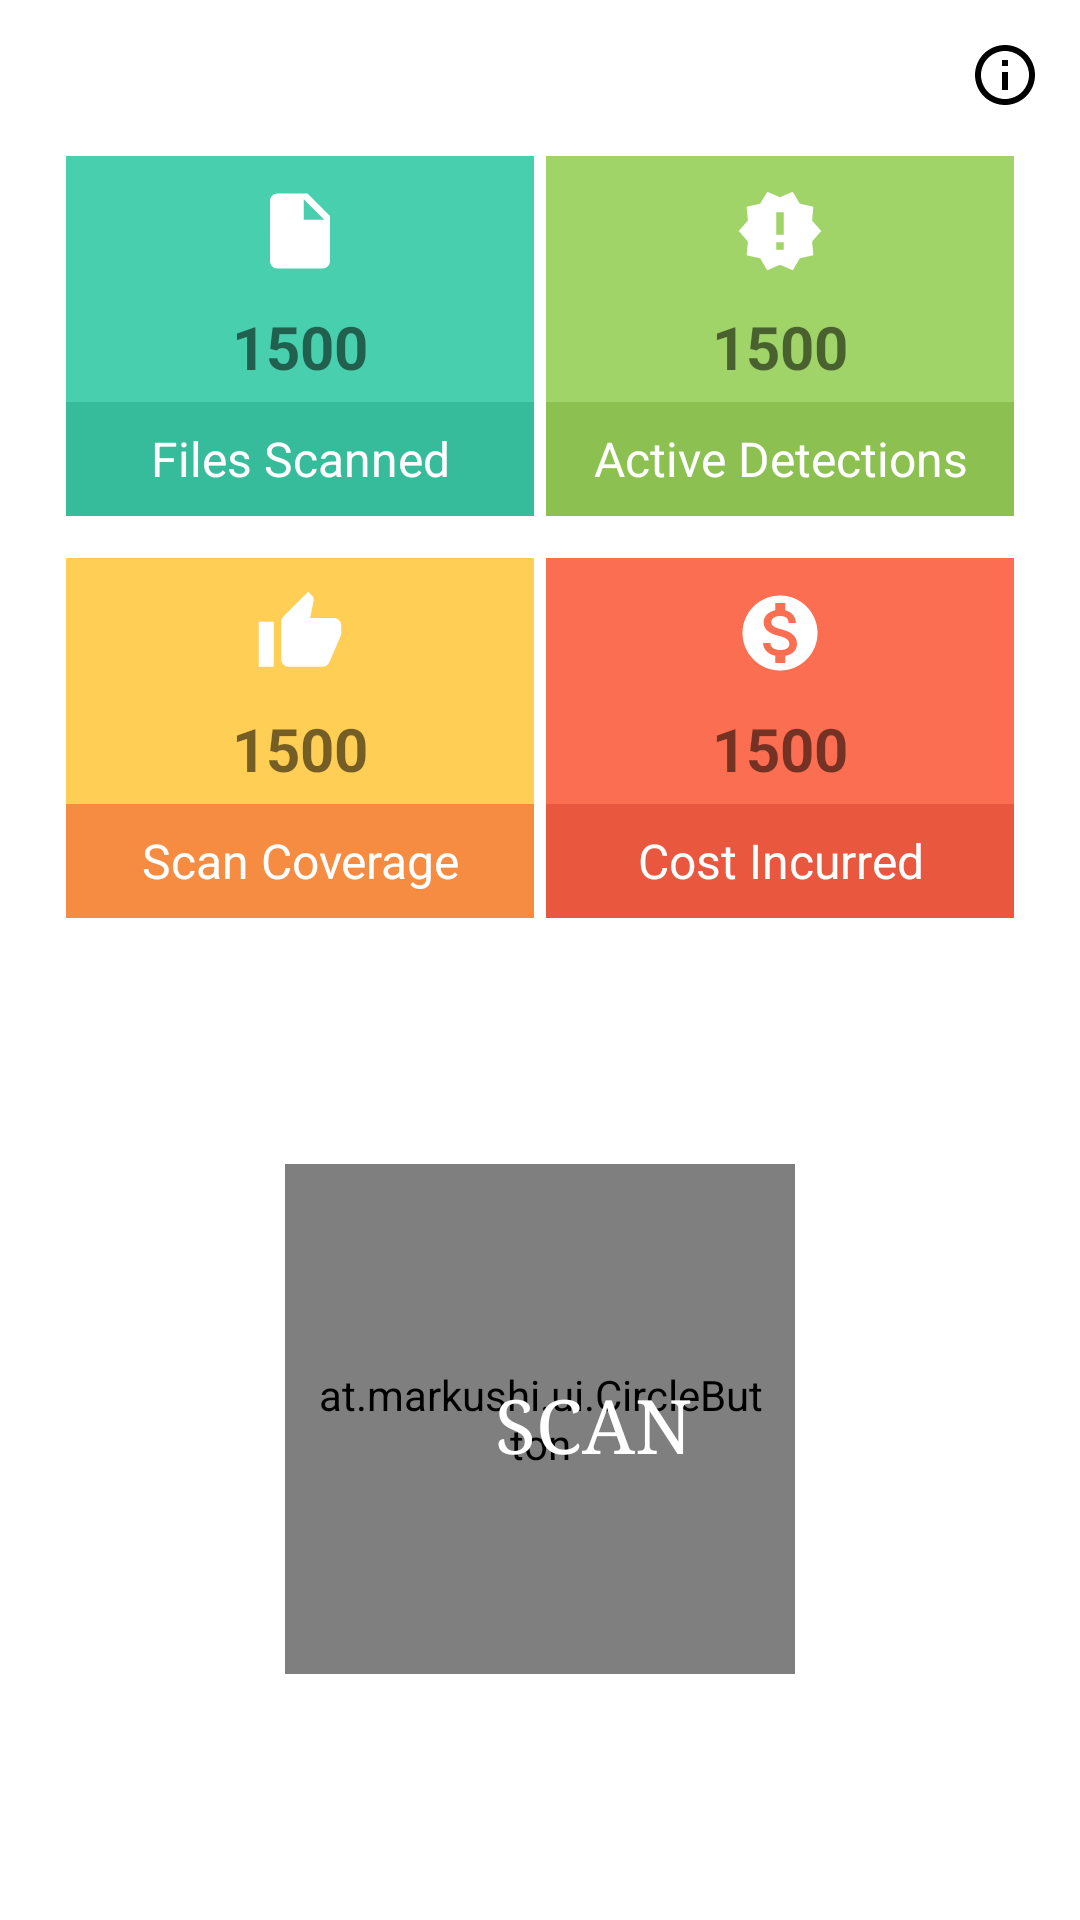

Layout XML and referenced resources for this Android screen:
<!-- AndroidManifest.xml: application theme AppTheme -->
<!-- res/layout/quick_scan_fragment.xml -->
<?xml version="1.0" encoding="utf-8"?>
<LinearLayout xmlns:android="http://schemas.android.com/apk/res/android"
    xmlns:tools="http://schemas.android.com/tools"
    xmlns:app="http://schemas.android.com/apk/res-auto"
    android:id="@+id/linearLayout"
    android:layout_width="match_parent"
    android:layout_height="match_parent"
    android:orientation="vertical"
    android:background="@color/white"
    tools:context=".ui.main.QuickScanFragment">

    
        
        
        
        
        
        
        
        
        
    <ImageButton
        android:id="@+id/infoBtn"
        android:layout_width="30dp"
        android:layout_height="30dp"
        android:src="@drawable/ic_info_outline_black_24dp"
        android:background="@color/white"
        android:layout_marginTop="10dp"
        android:layout_marginRight="10dp"
        android:layout_gravity="right"
        android:textColor="@color/white"/>

    <LinearLayout
        android:layout_width="match_parent"
        android:layout_height="wrap_content"
        android:orientation="horizontal"
        android:weightSum="2"
        android:layout_marginTop="10dp"
        android:layout_marginLeft="20dp"
        android:layout_marginRight="20dp">
        <LinearLayout
            android:layout_width="1dp"
            android:layout_height="120dp"
            android:orientation="vertical"
            android:layout_weight="1"
            android:layout_margin="2dp"
            android:background="@color/gridColor1"
            >
            <ImageView
                android:layout_width="30dp"
                android:layout_height="30dp"
                android:layout_marginTop="10dp"
                android:layout_gravity="center"
                android:src="@drawable/file"
                android:tint="@color/white"/>

            <TextView
                android:id="@+id/txtTotalScannedFilesQuick"
                android:layout_width="wrap_content"
                android:layout_height="wrap_content"
                android:layout_gravity="center"
                android:layout_marginTop="10dp"
                android:text="1500"
                android:textSize="20sp"
                android:textStyle="bold" />
            <TextView
                android:layout_width="match_parent"
                android:layout_height="match_parent"
                android:padding="8dp"
                android:layout_marginTop="5dp"
                android:background="@color/gridColor1Dark"
                android:text="Files Scanned"
                android:textAlignment="center"
                android:textColor="@color/white"
                android:textSize="16sp"
                android:fontFamily="sans-serif"
                />

        </LinearLayout>

    <LinearLayout
        android:layout_width="1dp"
        android:layout_height="120dp"
        android:orientation="vertical"
        android:layout_weight="1"
        android:layout_margin="2dp"
        android:background="@color/gridColor2"
        >
        <ImageView
            android:layout_width="30dp"
            android:layout_height="30dp"
            android:layout_marginTop="10dp"
            android:layout_gravity="center"
            android:src="@drawable/detection"
            android:tint="@color/white"/>
        <TextView
            android:id="@+id/txtTotalDetectionsQuick"
            android:layout_width="wrap_content"
            android:layout_height="wrap_content"
            android:layout_gravity="center"
            android:layout_marginTop="10dp"
            android:textStyle="bold"
            android:textSize="20sp"
            android:text="1500"/>

        <TextView
            android:layout_width="match_parent"
            android:layout_height="match_parent"
            android:layout_marginTop="5dp"
            android:background="@color/gridColor2Dark"
            android:fontFamily="sans-serif"
            android:padding="8dp"
            android:text="Active Detections"
            android:textAlignment="center"
            android:textColor="@color/white"
            android:textSize="16sp" />

    </LinearLayout>
    </LinearLayout>

    <LinearLayout
        android:layout_width="match_parent"
        android:layout_height="wrap_content"
        android:orientation="horizontal"
        android:weightSum="2"
        android:layout_marginTop="10dp"
        android:layout_marginLeft="20dp"
        android:layout_marginRight="20dp">
        <LinearLayout
            android:layout_width="1dp"
            android:layout_height="120dp"
            android:orientation="vertical"
            android:layout_weight="1"
            android:layout_margin="2dp"
            android:background="@color/gridColor3"
            >
            <ImageView
                android:layout_width="30dp"
                android:layout_height="30dp"
                android:layout_marginTop="10dp"
                android:layout_gravity="center"
                android:src="@drawable/clean_coverage"
                android:tint="@color/white"/>
            <TextView
                android:id="@+id/txtScanCoverageQuick"
                android:layout_width="wrap_content"
                android:layout_height="wrap_content"
                android:layout_gravity="center"
                android:layout_marginTop="10dp"
                android:textSize="20sp"
                android:textStyle="bold"
                android:text="1500"/>

            <TextView
                android:layout_width="match_parent"
                android:layout_height="match_parent"
                android:layout_marginTop="5dp"
                android:background="@color/gridColor3Dark"
                android:fontFamily="sans-serif"
                android:padding="8dp"
                android:text="Scan Coverage"
                android:textAlignment="center"
                android:textColor="@color/white"
                android:textSize="16sp" />

        </LinearLayout>

        <LinearLayout
            android:layout_width="1dp"
            android:layout_height="120dp"
            android:orientation="vertical"
            android:layout_weight="1"
            android:layout_margin="2dp"
            android:background="@color/gridColor4"
            >
            <ImageView
                android:layout_width="30dp"
                android:layout_height="30dp"
                android:layout_marginTop="10dp"
                android:layout_gravity="center"
                android:src="@drawable/cost"
                android:tint="@color/white"/>
            <TextView
                android:id="@+id/txtTotalCostQuick"
                android:layout_width="wrap_content"
                android:layout_height="wrap_content"
                android:layout_gravity="center"
                android:layout_marginTop="10dp"
                android:textSize="20sp"
                android:textStyle="bold"
                android:text="1500"/>
            <TextView
                android:layout_width="match_parent"
                android:layout_height="match_parent"
                android:padding="8dp"
                android:layout_marginTop="5dp"
                android:background="@color/gridColor4Dark"
                android:text="Cost Incurred"
                android:textAlignment="center"
                android:textColor="@color/white"
                android:textSize="16sp"
                android:fontFamily="sans-serif"
                />

        </LinearLayout>
    </LinearLayout>

    <at.markushi.ui.CircleButton
        android:id="@+id/btnQuickScan"
        android:layout_width="170dp"
        android:layout_height="170dp"
        android:layout_gravity="center"
        android:layout_centerInParent="true"
        android:layout_marginTop="80dp"
        app:cb_color="#00cdac"
        app:cb_pressedRingWidth="16dp"
        android:padding="10dp" />

    <TextView
        android:id="@+id/textView"
        android:layout_width="wrap_content"
        android:layout_height="wrap_content"
        android:text="SCAN"
        android:fontFamily="serif"
        android:textSize="25dp"
        android:textColor="@color/white"
        android:layout_marginTop="-100dp"
        android:gravity="center"
        android:elevation="10dp"
        android:layout_marginLeft="165dp"/>

</LinearLayout>
<!-- resources referenced by this layout -->
<resources>
  <color name="gridColor1">#48CFAD</color>
  <color name="gridColor1Dark">#37BC9B</color>
  <color name="gridColor2">#A0D468</color>
  <color name="gridColor2Dark">#8CC152</color>
  <color name="gridColor3">#FFCE54</color>
  <color name="gridColor3Dark">#F68B42</color>
  <color name="gridColor4">#FC6E51</color>
  <color name="gridColor4Dark">#E9573F</color>
  <color name="white">#FFFFFF</color>
  <dimen name="activity_horizontal_margin">16dp</dimen>
  <dimen name="activity_vertical_margin">16dp</dimen>
  <!-- drawable clean_coverage (drawable) -->
  <vector android:height="24dp" android:tint="#FFFFFF"
      android:viewportHeight="24.0" android:viewportWidth="24.0"
      android:width="24dp" xmlns:android="http://schemas.android.com/apk/res/android">
      <path android:fillColor="#FF000000" android:pathData="M1,21h4L5,9L1,9v12zM23,10c0,-1.1 -0.9,-2 -2,-2h-6.31l0.95,-4.57 0.03,-0.32c0,-0.41 -0.17,-0.79 -0.44,-1.06L14.17,1 7.59,7.59C7.22,7.95 7,8.45 7,9v10c0,1.1 0.9,2 2,2h9c0.83,0 1.54,-0.5 1.84,-1.22l3.02,-7.05c0.09,-0.23 0.14,-0.47 0.14,-0.73v-1.91l-0.01,-0.01L23,10z"/>
  </vector>
  <!-- drawable cost (drawable) -->
  <vector android:height="24dp" android:tint="#FFFFFF"
      android:viewportHeight="24.0" android:viewportWidth="24.0"
      android:width="24dp" xmlns:android="http://schemas.android.com/apk/res/android">
      <path android:fillColor="#FF000000" android:pathData="M12,2C6.48,2 2,6.48 2,12s4.48,10 10,10 10,-4.48 10,-10S17.52,2 12,2zM13.41,18.09L13.41,20h-2.67v-1.93c-1.71,-0.36 -3.16,-1.46 -3.27,-3.4h1.96c0.1,1.05 0.82,1.87 2.65,1.87 1.96,0 2.4,-0.98 2.4,-1.59 0,-0.83 -0.44,-1.61 -2.67,-2.14 -2.48,-0.6 -4.18,-1.62 -4.18,-3.67 0,-1.72 1.39,-2.84 3.11,-3.21L10.74,4h2.67v1.95c1.86,0.45 2.79,1.86 2.85,3.39L14.3,9.34c-0.05,-1.11 -0.64,-1.87 -2.22,-1.87 -1.5,0 -2.4,0.68 -2.4,1.64 0,0.84 0.65,1.39 2.67,1.91s4.18,1.39 4.18,3.91c-0.01,1.83 -1.38,2.83 -3.12,3.16z"/>
  </vector>
  <!-- drawable detection (drawable) -->
  <vector android:height="24dp" android:tint="#FFFFFF"
      android:viewportHeight="24.0" android:viewportWidth="24.0"
      android:width="24dp" xmlns:android="http://schemas.android.com/apk/res/android">
      <path android:fillColor="#FF000000" android:pathData="M23,12l-2.44,-2.78 0.34,-3.68 -3.61,-0.82 -1.89,-3.18L12,3 8.6,1.54 6.71,4.72l-3.61,0.81 0.34,3.68L1,12l2.44,2.78 -0.34,3.69 3.61,0.82 1.89,3.18L12,21l3.4,1.46 1.89,-3.18 3.61,-0.82 -0.34,-3.68L23,12zM13,17h-2v-2h2v2zM13,13h-2L11,7h2v6z"/>
  </vector>
  <!-- drawable file (drawable) -->
  <vector android:height="24dp" android:tint="#FFFFFF"
      android:viewportHeight="24.0" android:viewportWidth="24.0"
      android:width="24dp" xmlns:android="http://schemas.android.com/apk/res/android">
      <path android:fillColor="#FF000000" android:pathData="M6,2c-1.1,0 -1.99,0.9 -1.99,2L4,20c0,1.1 0.89,2 1.99,2L18,22c1.1,0 2,-0.9 2,-2L20,8l-6,-6L6,2zM13,9L13,3.5L18.5,9L13,9z"/>
  </vector>
  <!-- drawable ic_info_outline_black_24dp (drawable) -->
  <vector xmlns:android="http://schemas.android.com/apk/res/android"
          android:width="24dp"
          android:height="24dp"
          android:viewportWidth="24.0"
          android:viewportHeight="24.0">
      <path
          android:fillColor="#FF000000"
          android:pathData="M11,17h2v-6h-2v6zM12,2C6.48,2 2,6.48 2,12s4.48,10 10,10 10,-4.48 10,-10S17.52,2 12,2zM12,20c-4.41,0 -8,-3.59 -8,-8s3.59,-8 8,-8 8,3.59 8,8 -3.59,8 -8,8zM11,9h2L13,7h-2v2z"/>
  </vector>
  <style name="AppTheme" parent="Theme.AppCompat.Light.NoActionBar">
          
          <item name="colorPrimary">@color/colorPrimary</item>
          <item name="colorPrimaryDark">@color/colorPrimaryDark</item>
          <item name="colorAccent">@color/colorAccent</item>
      </style>
  <color name="colorPrimary">#262626</color>
  <color name="colorPrimaryDark">#000000</color>
  <color name="colorAccent">#000000</color>
</resources>
